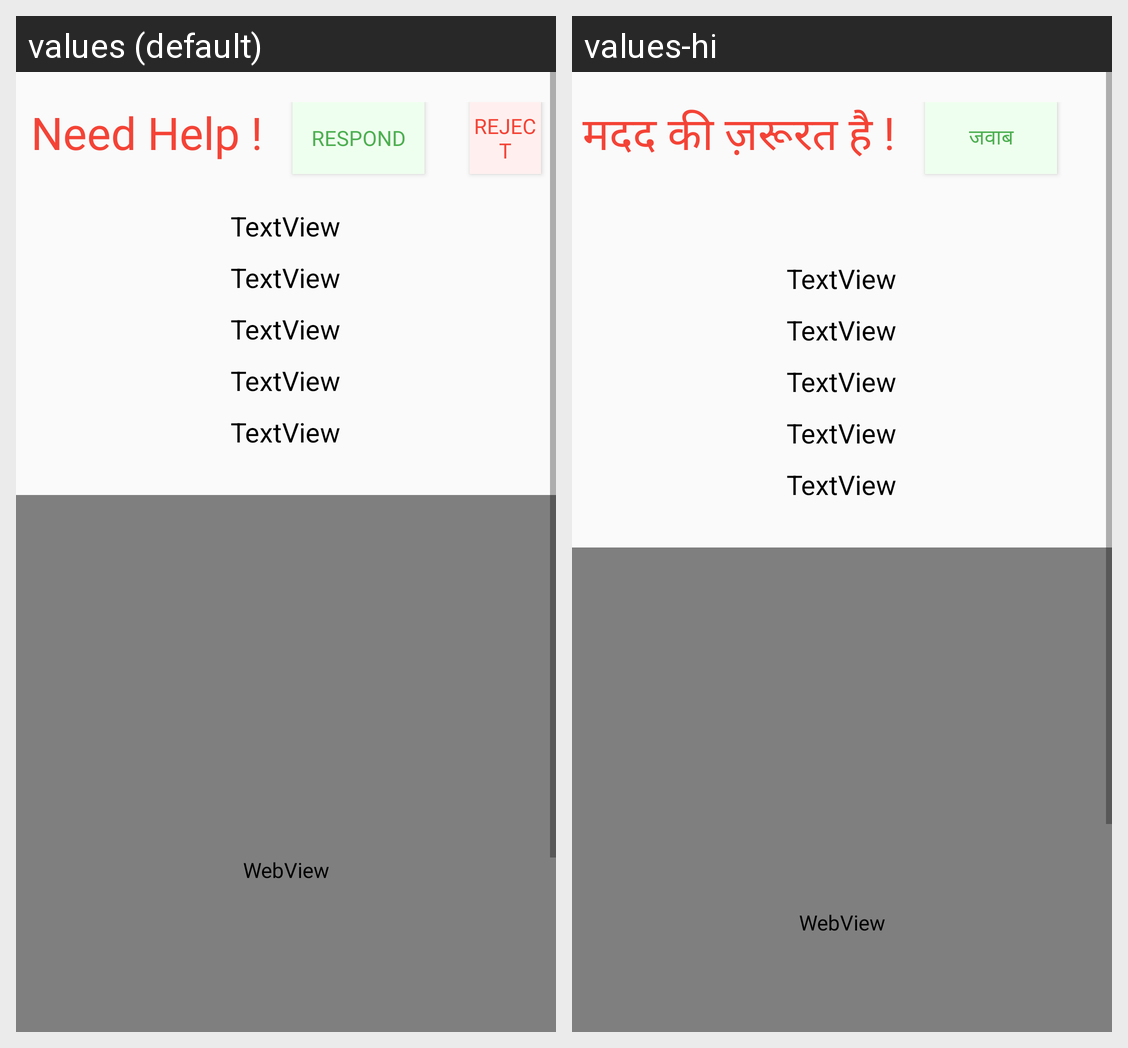

Here is an Android app screen in its default locale and in the app's own translations. Write out the translated-string differences for the strings that appear on this screen.
Android screen res/layout/activity_help.xml rendered under 2 locales, left to right: values (default), values-hi. Device: Nexus 5 (rendered at 1080×1920; each locale shown at half size, 540×960, under a caption strip naming it); theme AppTheme.
Strings drawn on this screen, with the default value and each locale's value (text and hints the layout hard-codes, and strings that could not be matched under every locale, appear in the picture but are not listed):

need_help
  values: Need Help !
  values-hi: मदद की ज़रूरत है !

respond
  values: Respond
  values-hi: जवाब
